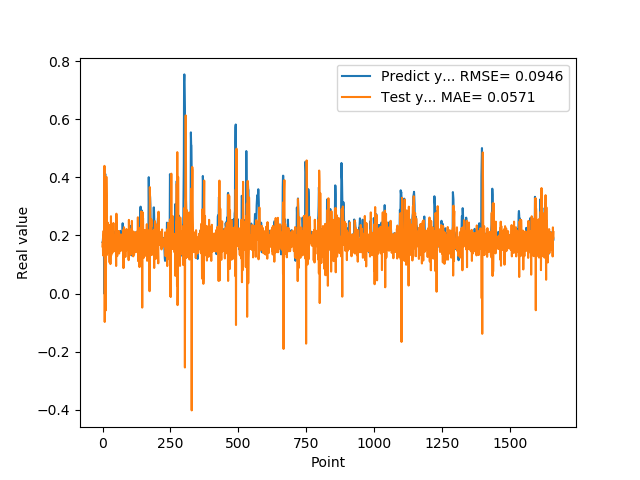

The file beside this chart, header and first rows:
1.769561022520000082e-01, 1.620564138948199506e-01
1.810430586339999981e-01, 1.785642351644836368e-01
1.955727785830000398e-01, 1.312545596545176274e-01
1.954265981910000005e-01, 1.987385149833989506e-01
2.004670947789999880e-01, 2.159075174736492797e-01
2.029463946819999587e-01, 1.619762746860137770e-01
0.000000000000000000e+00, 1.844715363567692723e-01
1.862521618600000151e-01, 4.396196626333684909e-01
1.862153261900000301e-01, -9.788052132925359472e-02
4.038094580169999670e-01, 1.615476005795998815e-01
4.118085205549999461e-01, 2.576237676345037239e-02
3.743042349819999948e-01, 3.007146437371546188e-01
3.571429848669999685e-01, -5.799713903468030340e-02
2.572054266930000055e-01, 2.101436125946244404e-01
2.409307956699999753e-01, 4.020427305732420797e-01
2.253161966800000249e-01, 3.382013348102978489e-01
1.935185044999999937e-01, 1.327881258806793974e-01
1.787700653079999924e-01, 1.947114543511110907e-01
1.622045934200000150e-01, 2.232853107883972232e-01
1.761920750140000269e-01, 2.442532047029600806e-01
1.883655935530000325e-01, 1.404087223072179036e-01
1.861467957499999548e-01, 1.943098273181940172e-01
1.954913884399999968e-01, 1.791889809702378322e-01
1.954011768099999935e-01, 1.612534804189600379e-01
1.660518944260000185e-01, 1.999359822207639747e-01
1.907722949980000249e-01, 1.859623587506232245e-01
2.156041562559999625e-01, 1.069306740408301482e-01
1.898660957809999716e-01, 2.359425751843094998e-01
1.770474612709999895e-01, 2.097625929614300722e-01
2.001174986360000074e-01, 1.014705438948345362e-01
1.948629021640000125e-01, 1.924288203598836233e-01
1.922753006219999894e-01, 2.662194894828919800e-01
1.779100298880000042e-01, 1.319111005377287260e-01
1.810636967419999854e-01, 1.923568992397822197e-01
1.680064052340000114e-01, 1.697615483155215099e-01
1.635809391740000174e-01, 1.756481900684905839e-01
1.706920862200000111e-01, 1.397491735314523309e-01
1.916799396280000345e-01, 1.992476499766653586e-01
2.085516005749999957e-01, 1.889326117486732903e-01
2.058236002919999752e-01, 1.555472786256741069e-01
1.828240007160000513e-01, 2.427872488761470549e-01
1.857409924269999846e-01, 1.753050394284182967e-01
1.775099337099999841e-01, 1.455651943838566498e-01
1.752161234619999952e-01, 1.868686491003253569e-01
1.971126049759999999e-01, 1.654900798442382470e-01
1.845117062330000057e-01, 1.645556852420131666e-01
1.984785944219999987e-01, 1.990047412136953797e-01
2.143009155989999692e-01, 1.650070388204490091e-01
1.841159015890000139e-01, 2.009094585348644435e-01
2.104043960570000094e-01, 1.904899972258592145e-01
2.032361328599999739e-01, 9.484553555399681535e-02
2.088565975429999833e-01, 2.748829567737222646e-01
1.960448026660000231e-01, 2.111195431379556120e-01
1.900728046889999523e-01, 1.612972494623148845e-01
1.658952832220000062e-01, 1.288763558664305919e-01
1.872539073229999851e-01, 2.158703861556507952e-01
1.852532625200000171e-01, 1.507187132774368554e-01
1.799222826959999966e-01, 1.738223255491135877e-01
2.012764066460000223e-01, 1.921449793419907348e-01
1.978618204589999985e-01, 1.958180956238805004e-01
1.950792670250000027e-01, 2.147669505106878651e-01
... 1,599 more rows
